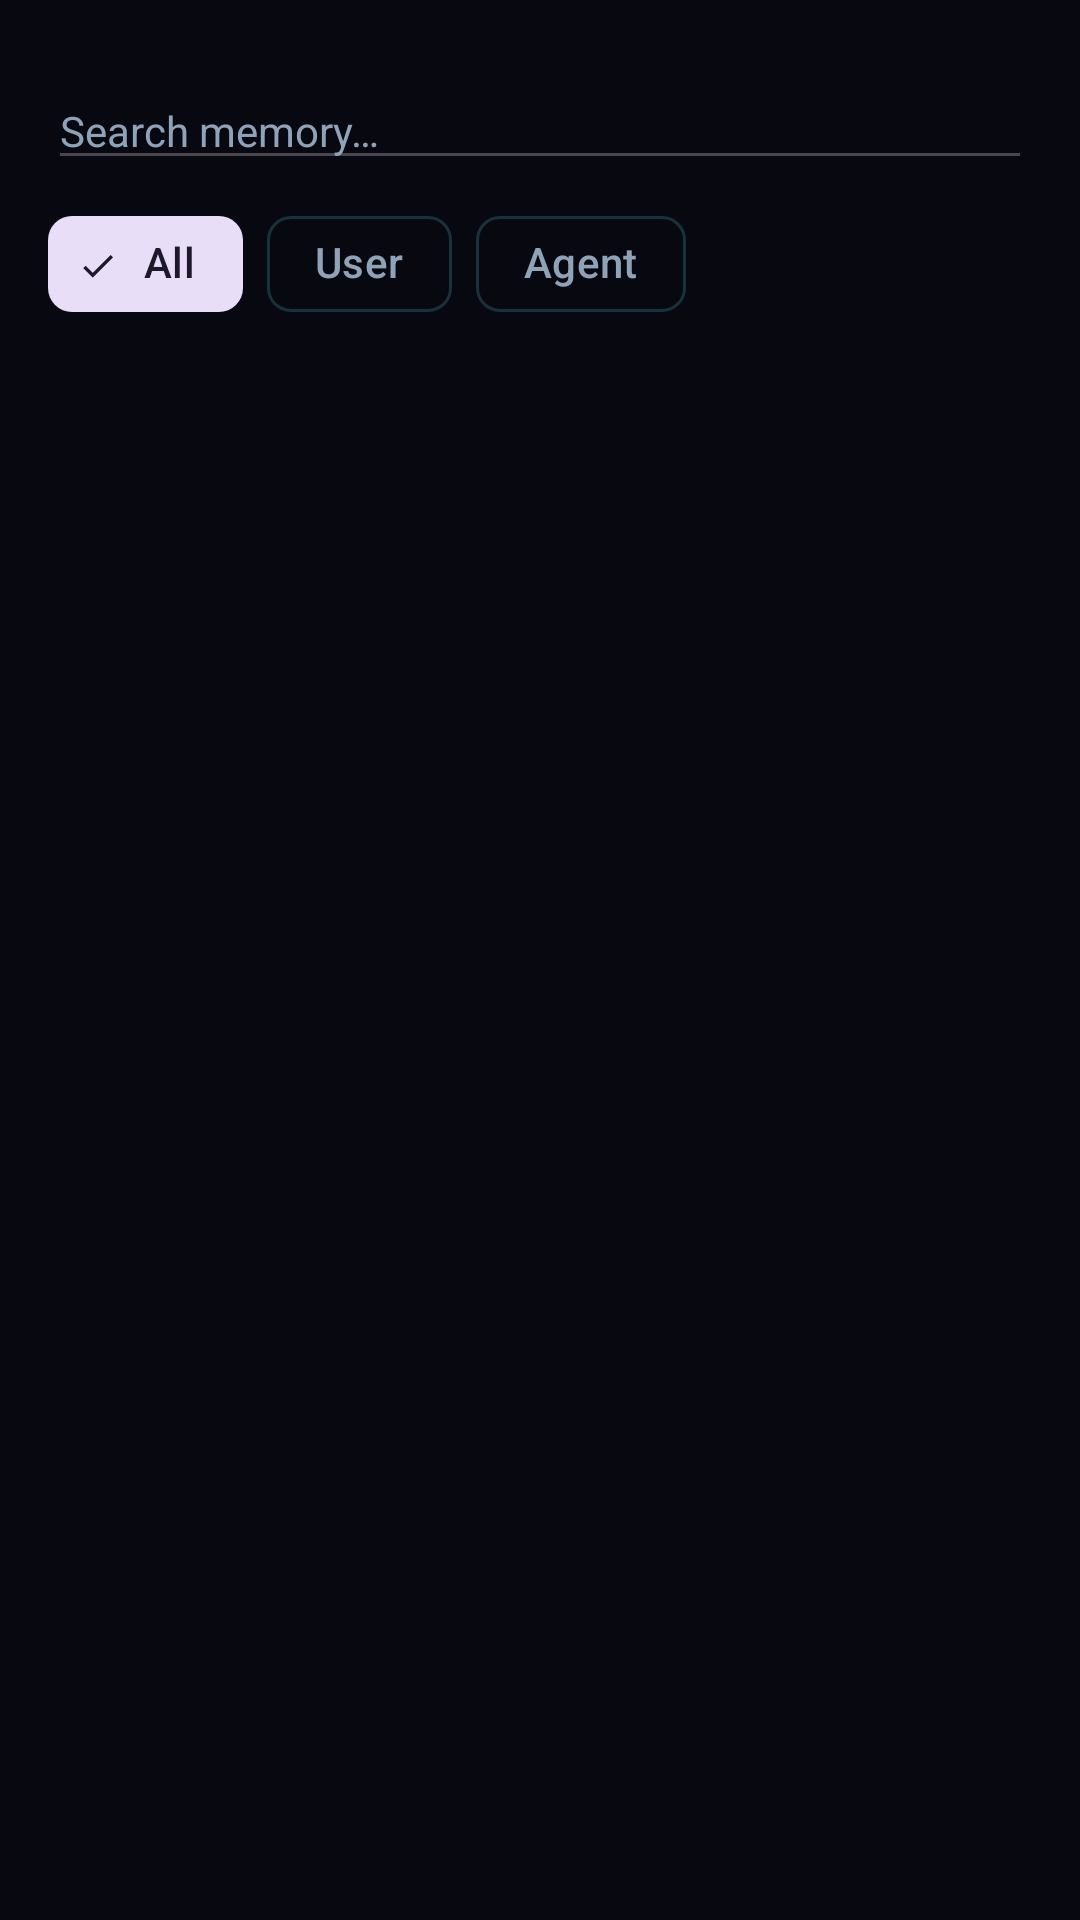

This screen was rendered from an Android layout file. Write that file and the resources it references.
<!-- AndroidManifest.xml: application theme Theme.Cyclops -->
<!-- res/layout/activity_memory.xml -->
<?xml version="1.0" encoding="utf-8"?>
<LinearLayout xmlns:android="http://schemas.android.com/apk/res/android"
    android:layout_width="match_parent"
    android:layout_height="match_parent"
    android:orientation="vertical"
    android:padding="16dp">

    <LinearLayout
        android:layout_width="match_parent"
        android:layout_height="wrap_content"
        android:orientation="horizontal"
        android:layout_marginTop="8dp">

        <EditText
            android:id="@+id/edtMemorySearch"
            android:layout_width="0dp"
            android:layout_height="wrap_content"
            android:layout_weight="1"
            android:hint="Search memory…"
            android:inputType="text"
            android:textSize="14sp"
            android:contentDescription="Search memory" />

    </LinearLayout>

    <com.google.android.material.chip.ChipGroup
        android:id="@+id/chipMemoryFilter"
        android:layout_width="match_parent"
        android:layout_height="wrap_content"
        android:layout_marginTop="4dp">

        <com.google.android.material.chip.Chip
            android:id="@+id/chipMemAll"
            style="@style/Widget.Material3.Chip.Filter"
            android:layout_width="wrap_content"
            android:layout_height="wrap_content"
            android:text="All"
            android:checked="true" />

        <com.google.android.material.chip.Chip
            android:id="@+id/chipMemUser"
            style="@style/Widget.Material3.Chip.Filter"
            android:layout_width="wrap_content"
            android:layout_height="wrap_content"
            android:text="User" />

        <com.google.android.material.chip.Chip
            android:id="@+id/chipMemAgent"
            style="@style/Widget.Material3.Chip.Filter"
            android:layout_width="wrap_content"
            android:layout_height="wrap_content"
            android:text="Agent" />

    </com.google.android.material.chip.ChipGroup>

    <FrameLayout
        android:layout_width="match_parent"
        android:layout_height="0dp"
        android:layout_weight="1"
        android:layout_marginTop="8dp">

        <androidx.recyclerview.widget.RecyclerView
            android:id="@+id/recyclerMemory"
            android:layout_width="match_parent"
            android:layout_height="match_parent"
            android:contentDescription="Memory list" />

        <LinearLayout
            android:id="@+id/memoryEmptyContainer"
            android:layout_width="match_parent"
            android:layout_height="wrap_content"
            android:layout_gravity="center"
            android:orientation="vertical"
            android:gravity="center"
            android:padding="32dp"
            android:visibility="gone">

            <TextView
                android:layout_width="wrap_content"
                android:layout_height="wrap_content"
                android:text="◈"
                android:textSize="56sp"
                android:textColor="@color/cyclops_primary" />

            <TextView
                android:id="@+id/txtMemoryEmpty"
                android:layout_width="match_parent"
                android:layout_height="wrap_content"
                android:layout_marginTop="12dp"
                android:gravity="center"
                android:text="No memories yet. Talk to your brain to build context."
                android:textSize="15sp"
                android:textColor="@color/cyclops_secondary" />
        </LinearLayout>
    </FrameLayout>

</LinearLayout>
<!-- resources referenced by this layout -->
<resources>
  <color name="cyclops_primary">#00D2D3</color>
  <color name="cyclops_secondary">#8FA3B8</color>
  <style name="Theme.Cyclops" parent="Theme.Material3.DayNight.NoActionBar">
          <item name="colorPrimary">@color/cyclops_primary</item>
          <item name="colorOnPrimary">@color/cyclops_on_primary</item>
          <item name="colorSurface">@color/cyclops_surface</item>
          <item name="colorOnSurface">@color/cyclops_on_surface</item>
          <item name="colorSurfaceVariant">@color/cyclops_surface_variant</item>
          <item name="colorOnSurfaceVariant">@color/cyclops_secondary</item>
          <item name="colorError">@color/cyclops_error</item>
          <item name="android:windowBackground">@color/cyclops_surface</item>
          <item name="android:statusBarColor">@color/cyclops_surface</item>
          <item name="android:navigationBarColor">@color/cyclops_surface</item>
          <item name="materialButtonStyle">@style/Widget.Cyclops.Button</item>
          <item name="android:textColorHint">@color/cyclops_secondary</item>
          <item name="textInputStyle">@style/Widget.Cyclops.TextInput</item>
          <item name="materialCardViewStyle">@style/Widget.Cyclops.Card</item>
          <item name="colorOutline">@color/cyclops_border</item>
      </style>
  <color name="cyclops_on_primary">#04141A</color>
  <color name="cyclops_surface">#080810</color>
  <color name="cyclops_on_surface">#C8D6E5</color>
  <color name="cyclops_surface_variant">#10101C</color>
  <color name="cyclops_error">#EE5A24</color>
  <style name="Widget.Cyclops.Button" parent="Widget.Material3.Button.TonalButton">
          <item name="backgroundTint">@color/cyclops_surface_variant</item>
          <item name="android:textColor">@color/cyclops_primary</item>
          <item name="android:textAllCaps">false</item>
          <item name="cornerRadius">12dp</item>
          <item name="android:minHeight">44dp</item>
          <item name="android:insetTop">3dp</item>
          <item name="android:insetBottom">3dp</item>
      </style>
  <style name="Widget.Cyclops.TextInput" parent="Widget.Material3.TextInputLayout.OutlinedBox.Dense">
          <item name="boxStrokeColor">@color/text_input_stroke</item>
          <item name="boxStrokeWidth">1dp</item>
          <item name="boxCornerRadiusTopStart">12dp</item>
          <item name="boxCornerRadiusTopEnd">12dp</item>
          <item name="boxCornerRadiusBottomStart">12dp</item>
          <item name="boxCornerRadiusBottomEnd">12dp</item>
          <item name="boxBackgroundColor">@color/cyclops_surface_variant</item>
          <item name="hintTextColor">@color/cyclops_primary</item>
          <item name="android:textColorHint">@color/cyclops_secondary</item>
      </style>
  <style name="Widget.Cyclops.Card" parent="Widget.Material3.CardView.Outlined">
          <item name="cardBackgroundColor">@color/cyclops_surface_variant</item>
          <item name="strokeColor">@color/cyclops_border</item>
          <item name="strokeWidth">1dp</item>
          <item name="cardElevation">0dp</item>
          <item name="cardCornerRadius">14dp</item>
      </style>
  <color name="cyclops_border">#16323A</color>
</resources>
